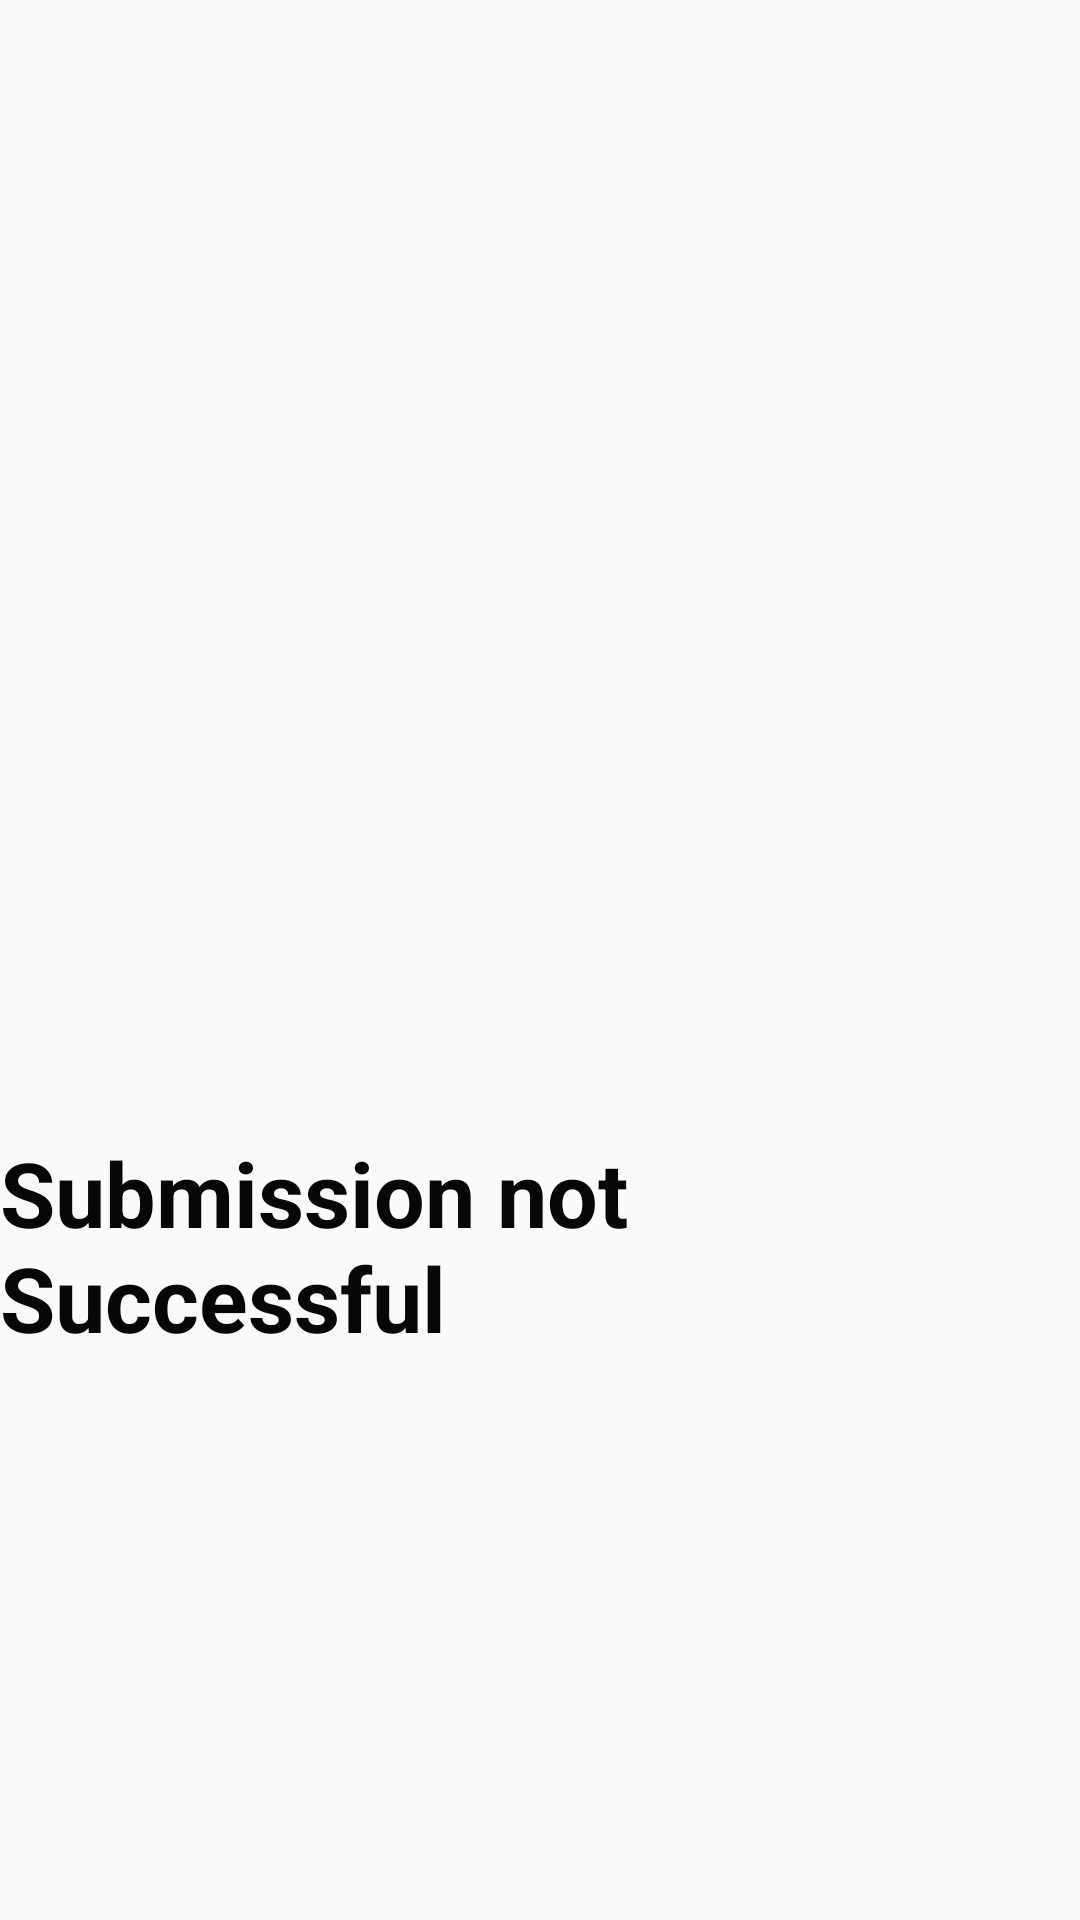

Layout XML and referenced resources for this Android screen:
<!-- AndroidManifest.xml: application theme AppTheme -->
<!-- res/layout/activity_submit_failed.xml -->
<?xml version="1.0" encoding="utf-8"?>
<RelativeLayout xmlns:android="http://schemas.android.com/apk/res/android"
    xmlns:app="http://schemas.android.com/apk/res-auto"
    xmlns:tools="http://schemas.android.com/tools"
    android:layout_width="match_parent"
    android:layout_height="match_parent"
    android:background="@android:color/transparent"
    tools:context=".SubmitFailed">

    <RelativeLayout
        android:layout_width="wrap_content"
        android:layout_height="wrap_content"
        android:background="@drawable/dialog_bg"
        android:layout_centerInParent="true">
        <ImageView
            android:id="@+id/not_sucessful"
            android:layout_width="192dp"
            android:layout_height="192dp"
            android:src="@drawable/ic_not_successful"
            android:layout_centerHorizontal="true"
            android:layout_marginTop="16dp"
            android:layout_marginEnd="8dp"
            android:layout_marginBottom="30dp"
            android:layout_marginRight="8dp" />


            <TextView
                android:layout_width="wrap_content"
                android:layout_height="wrap_content"
                android:text="@string/submission_not_successful"
                android:textColor="@color/colorPrimary"
                android:textSize="30sp"
                android:textStyle="bold"
                android:layout_below="@id/not_sucessful"
                android:layout_marginBottom="48dp"
                android:layout_centerHorizontal="true" />


    </RelativeLayout>

</RelativeLayout>
<!-- resources referenced by this layout -->
<resources>
  <color name="colorPrimary">#070707</color>
  <string name="submission_not_successful">Submission not Successful</string>
  <style name="AppTheme" parent="Theme.AppCompat.Light.DarkActionBar">
          
          <item name="colorPrimary">@color/colorPrimary</item>
          <item name="colorPrimaryDark">@color/colorPrimaryDark</item>
          <item name="colorAccent">@color/colorAccent</item>
      </style>
  <color name="colorPrimaryDark">#050505</color>
  <color name="colorAccent">#F8F3F3</color>
</resources>
